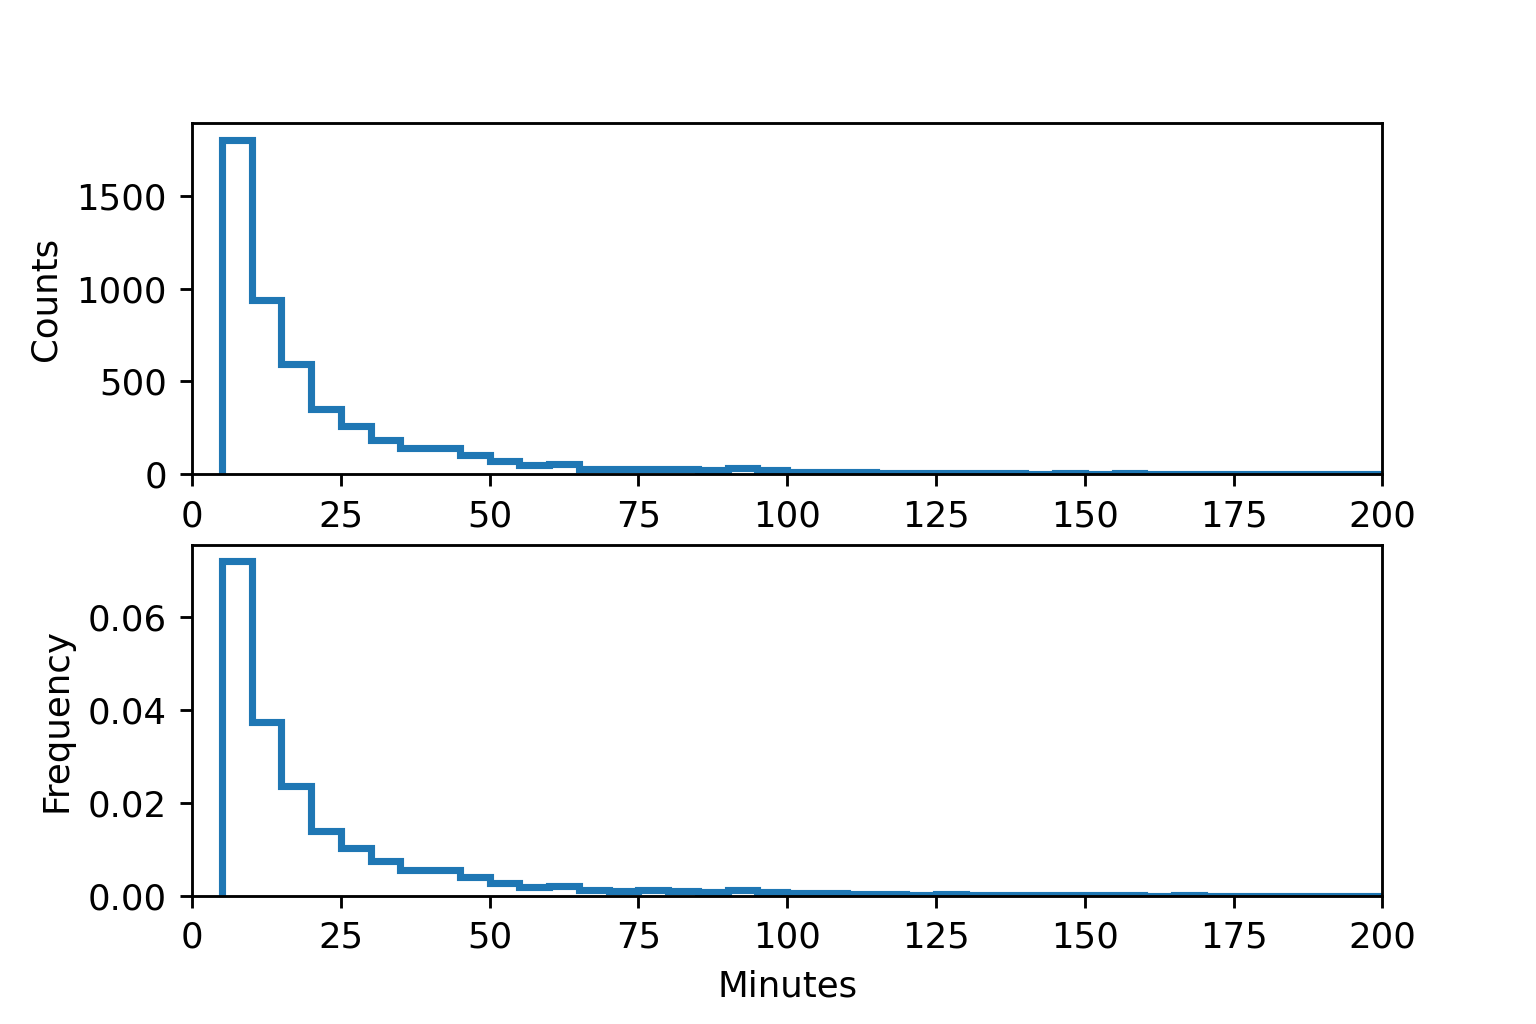

The file beside this chart, header and first rows:
cellID, occ
1, 30.0
2, 5.0
3, 25.0
4, 40.0
5, 5.0
8, 20.0
10, 5.0
12, 15.0
13, 5.0
16, 5.0
17, 5.0
18, 5.0
19, 5.0
21, 10.0
22, 30.0
24, 65.0
25, 10.0
26, 15.0
28, 10.0
33, 5.0
37, 5.0
38, 40.0
39, 10.0
40, 30.0
41, 30.0
42, 70.0
46, 30.0
47, 95.0
49, 10.0
50, 10.0
51, 80.0
52, 125.0
53, 70.0
54, 40.0
55, 5.0
62, 15.0
64, 20.0
66, 5.0
67, 25.0
70, 15.0
72, 40.0
73, 20.0
74, 20.0
75, 15.0
76, 35.0
78, 5.0
79, 15.0
81, 30.0
82, 5.0
84, 5.0
85, 40.0
87, 70.0
89, 150.0
90, 10.0
92, 45.0
96, 45.0
97, 85.0
98, 5.0
99, 15.0
100, 65.0
... 4,943 more rows
